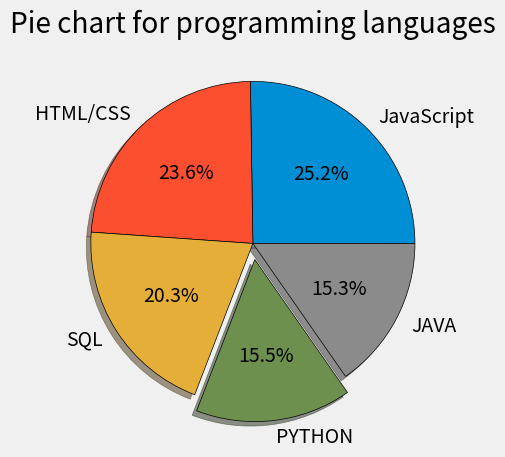

Reproduce this figure in Python.
from matplotlib import pyplot as plt

plt.style.use("fivethirtyeight")

slices = [59219,55466,47544,36443,35917]
labels = ['JavaScript', 'HTML/CSS', 'SQL', 'PYTHON', 'JAVA']
explode = [0,0,0,0.1,0]

plt.pie(slices, labels=labels, explode=explode, shadow = True, wedgeprops={'edgecolor':'black'}, autopct='%1.1f%%')

plt.title("Pie chart for programming languages")
plt.tight_layout()
plt.show()